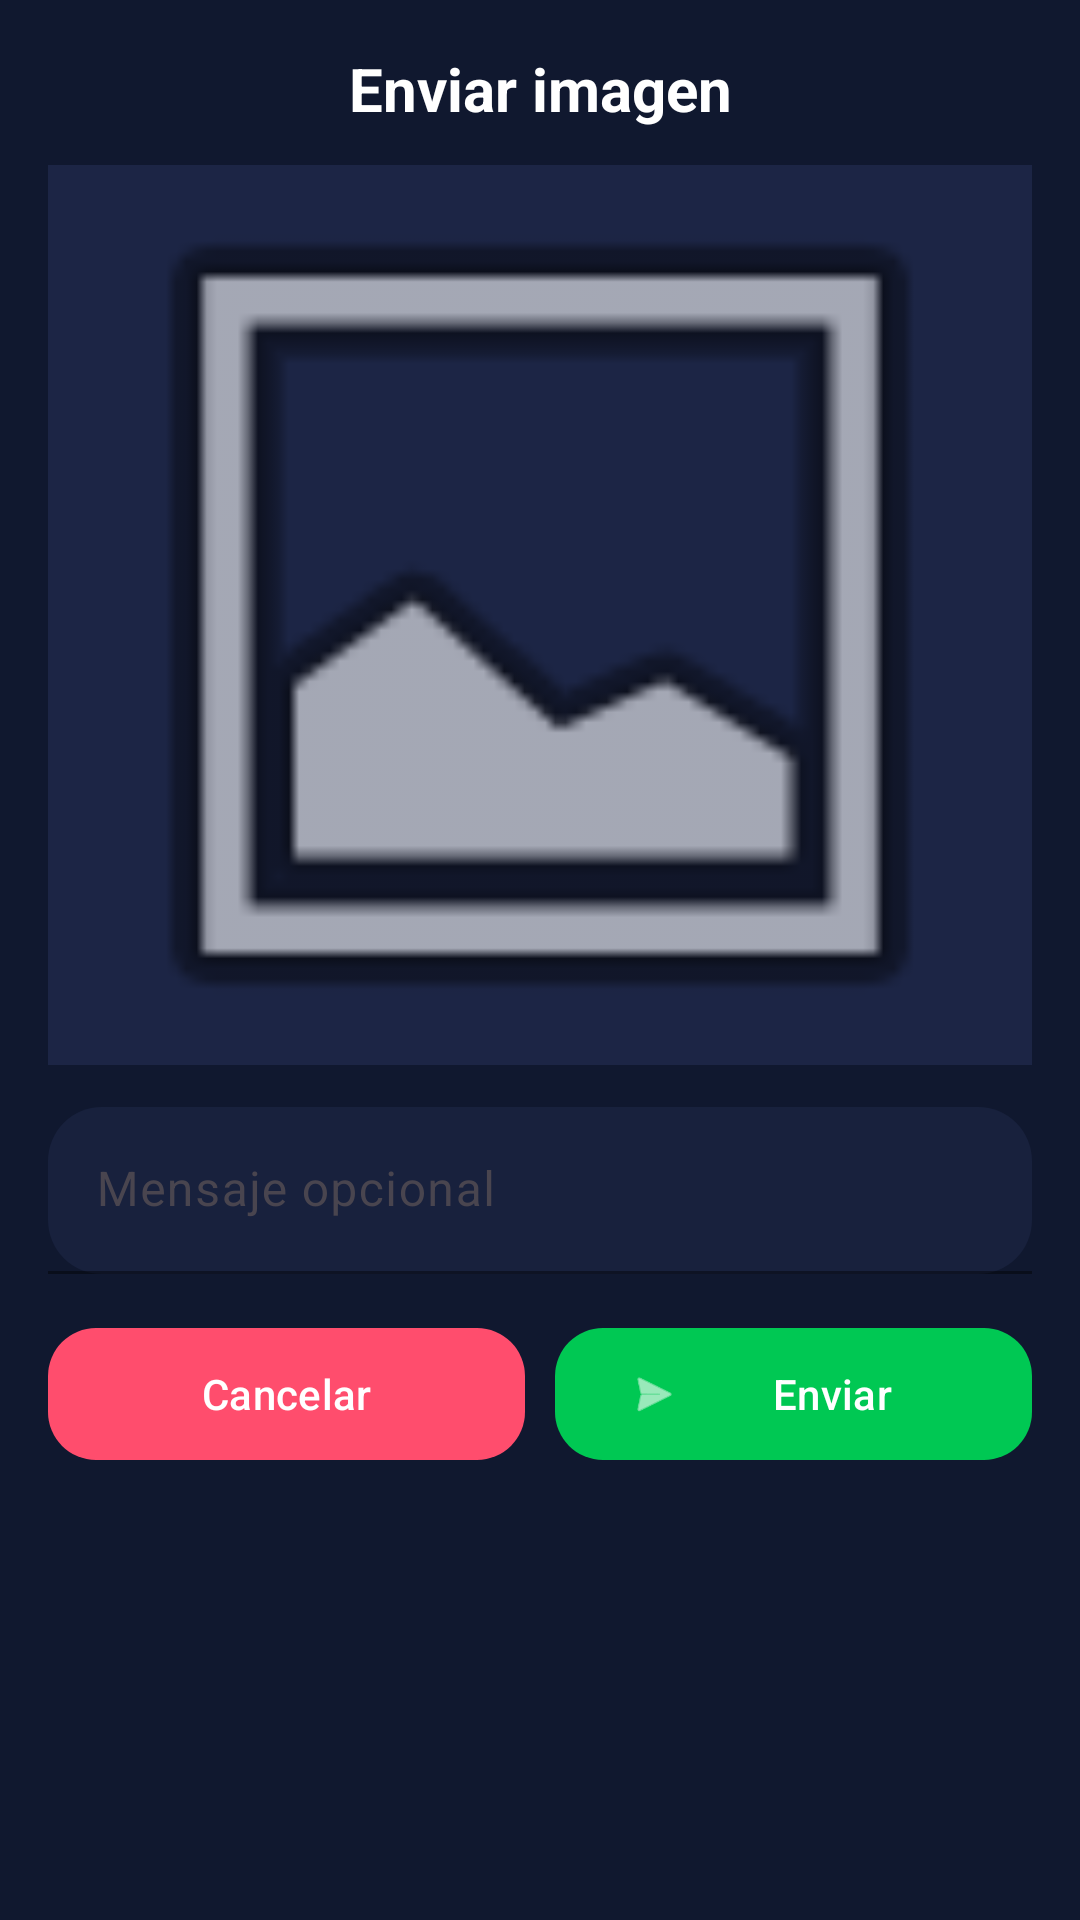

Layout XML and referenced resources for this Android screen:
<!-- AndroidManifest.xml: application theme Theme.TradeWolf -->
<!-- res/layout/dialog_image_preview_chat.xml -->
<?xml version="1.0" encoding="utf-8"?>
<LinearLayout xmlns:android="http://schemas.android.com/apk/res/android"
    xmlns:app="http://schemas.android.com/apk/res-auto"
    android:layout_width="match_parent"
    android:layout_height="wrap_content"
    android:background="#10182F"
    android:orientation="vertical"
    android:padding="16dp">

    <TextView
        android:layout_width="match_parent"
        android:layout_height="wrap_content"
        android:text="Enviar imagen"
        android:textAlignment="center"
        android:textColor="#FFFFFF"
        android:textSize="20sp"
        android:textStyle="bold"
        android:layout_marginBottom="12dp" />

    <ImageView
        android:id="@+id/ivPreviewChatImage"
        android:layout_width="match_parent"
        android:layout_height="300dp"
        android:background="#1C2545"
        android:scaleType="centerCrop"
        android:src="@android:drawable/ic_menu_gallery"
        android:contentDescription="Vista previa de imagen" />

    <com.google.android.material.textfield.TextInputLayout
        android:layout_width="match_parent"
        android:layout_height="wrap_content"
        android:hint="Mensaje opcional"
        android:layout_marginTop="14dp"
        app:boxBackgroundColor="#18213D"
        app:boxBackgroundMode="filled"
        app:boxCornerRadiusTopStart="18dp"
        app:boxCornerRadiusTopEnd="18dp"
        app:boxCornerRadiusBottomStart="18dp"
        app:boxCornerRadiusBottomEnd="18dp"
        app:boxStrokeColor="#2EE6FF"
        app:hintTextColor="#A8B1D1">

        <com.google.android.material.textfield.TextInputEditText
            android:id="@+id/etCaptionImage"
            android:layout_width="match_parent"
            android:layout_height="wrap_content"
            android:inputType="textCapSentences|textMultiLine"
            android:maxLines="3"
            android:textColor="#FFFFFF"
            android:textColorHint="#A8B1D1" />

    </com.google.android.material.textfield.TextInputLayout>

    <LinearLayout
        android:layout_width="match_parent"
        android:layout_height="wrap_content"
        android:orientation="horizontal"
        android:layout_marginTop="14dp">

        <com.google.android.material.button.MaterialButton
            android:id="@+id/btnCancelImage"
            android:layout_width="0dp"
            android:layout_height="52dp"
            android:layout_weight="1"
            android:text="Cancelar"
            android:textAllCaps="false"
            android:textColor="#FFFFFF"
            app:backgroundTint="#FF4D6D"
            app:cornerRadius="16dp" />

        <Space
            android:layout_width="10dp"
            android:layout_height="1dp" />

        <com.google.android.material.button.MaterialButton
            android:id="@+id/btnSendImage"
            android:layout_width="0dp"
            android:layout_height="52dp"
            android:layout_weight="1"
            android:text="Enviar"
            android:textAllCaps="false"
            android:textColor="#FFFFFF"
            app:backgroundTint="#00C853"
            app:cornerRadius="16dp"
            app:icon="@android:drawable/ic_menu_send"
            app:iconTint="#FFFFFF" />

    </LinearLayout>

</LinearLayout>
<!-- resources referenced by this layout -->
<resources>
  <style name="Theme.TradeWolf" parent="Base.Theme.TradeWolf" />
  <style name="Base.Theme.TradeWolf" parent="Theme.Material3.DayNight.NoActionBar">
          
          
      </style>
</resources>
